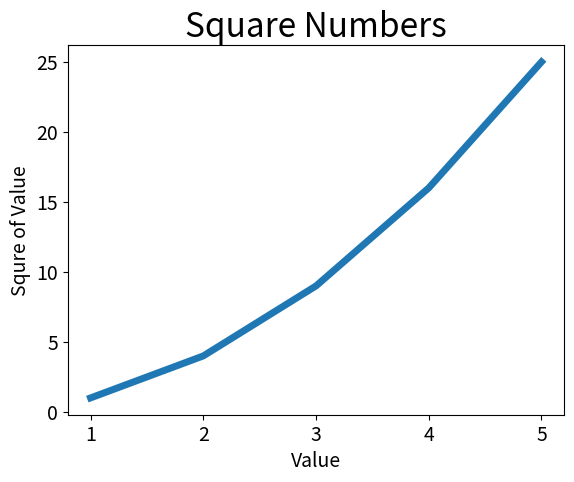

Python code for this plot:
import matplotlib.pyplot as plt
input_values = [1,2,3,4,5]
squares = [1,4,9,16,25]
plt.plot(input_values,squares,linewidth=5)
# 设置图标标题，并给坐标轴加上标签
plt.title('Square Numbers',fontsize=24)
plt.xlabel('Value',fontsize=14)
plt.ylabel('Squre of Value',fontsize=14)
# 设置刻度标记的大小
plt.tick_params(axis='both',labelsize=14)
plt.show()